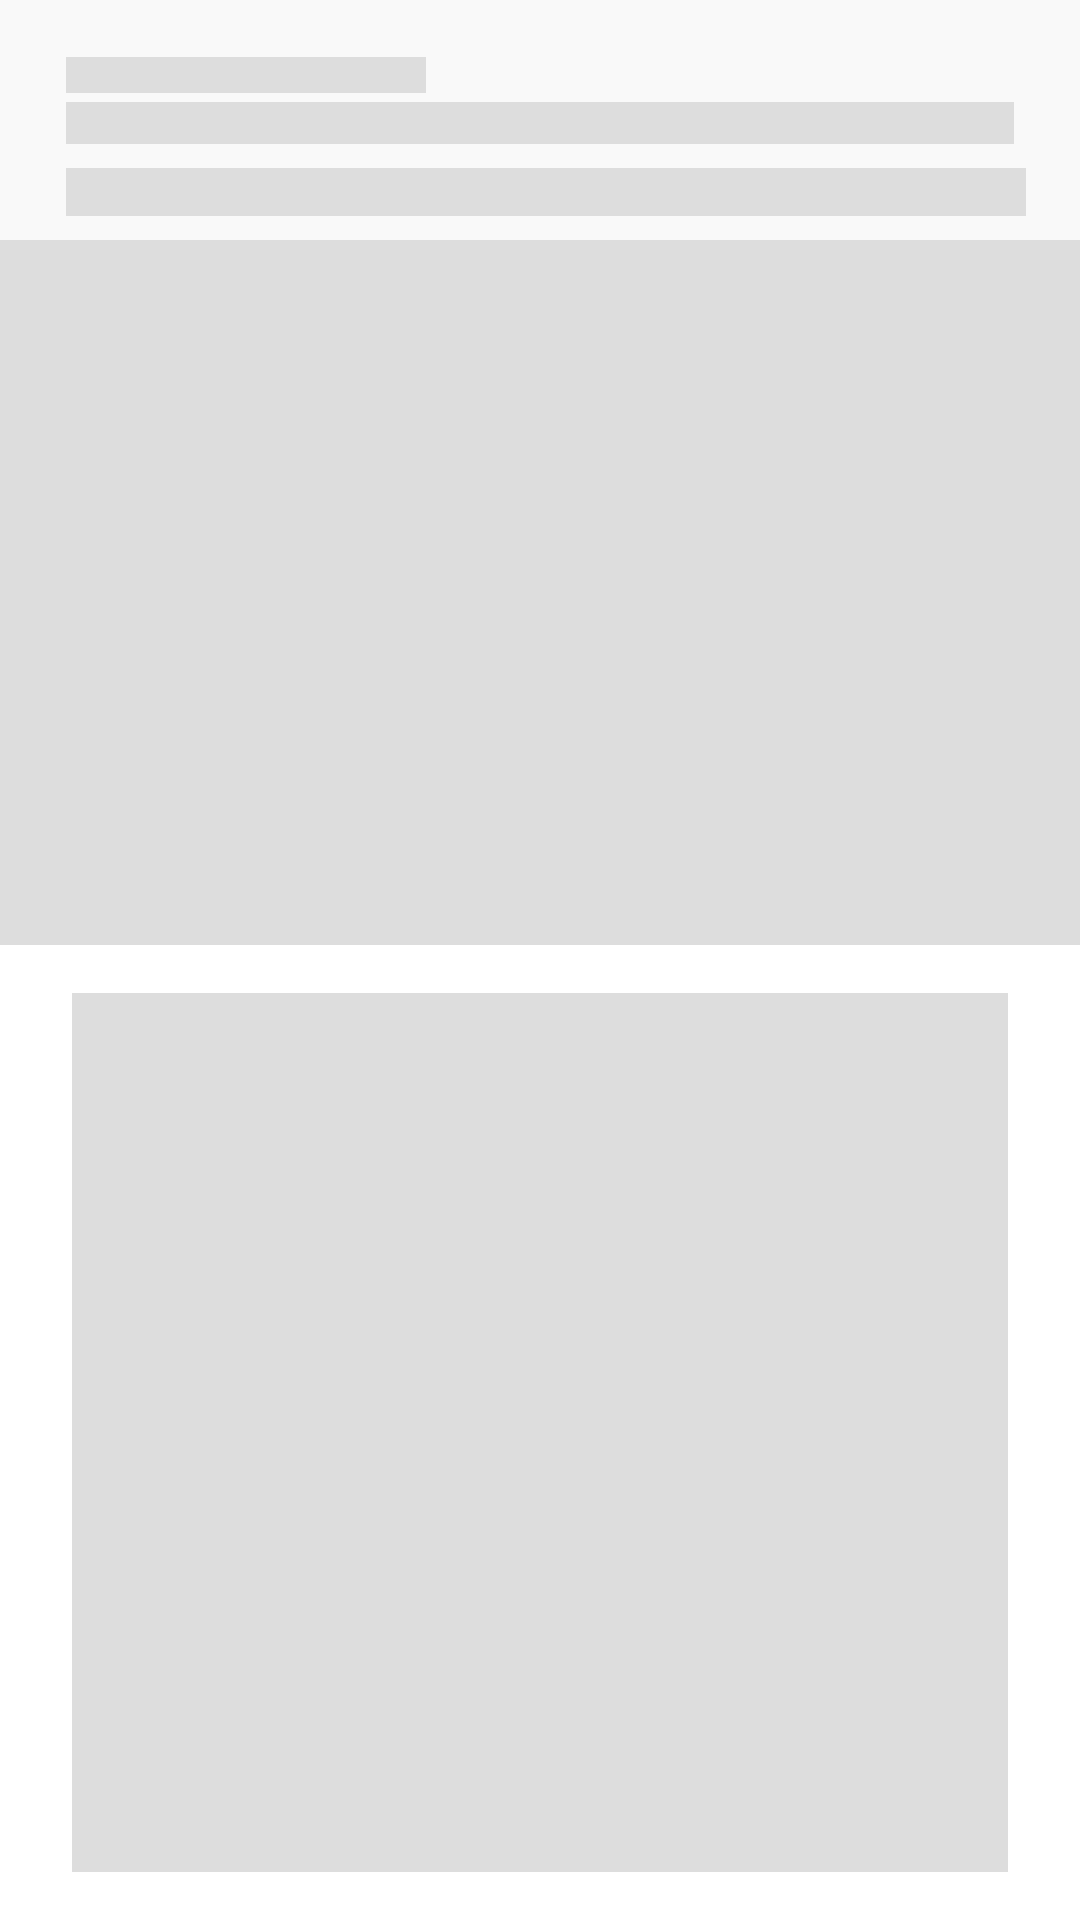

The Android layout XML behind this screen, and the referenced resources:
<!-- AndroidManifest.xml: application theme ThemeMamoApp -->
<!-- res/layout/activity_shimmer_news_detail.xml -->
<?xml version="1.0" encoding="utf-8"?>
<LinearLayout
    xmlns:android="http://schemas.android.com/apk/res/android"
    xmlns:app="http://schemas.android.com/apk/res-auto"
    xmlns:tools="http://schemas.android.com/tools"
    android:layout_width="match_parent"
    android:layout_height="match_parent"
    android:background="@color/background"
    android:orientation="vertical"
    tools:context=".view.activity.NewsDetailActivity">

    <LinearLayout
        android:layout_width="match_parent"
        android:layout_height="wrap_content"
        android:layout_marginTop="19dp"
        android:layout_marginLeft="22dp"
        android:layout_marginRight="22dp"
        android:orientation="horizontal"
        android:gravity="center_vertical">

        <View
            android:layout_width="120dp"
            android:layout_height="12dp"
            android:background="@color/placeholder_bg"/>

    </LinearLayout>

    <View
        android:layout_width="match_parent"
        android:layout_height="14dp"
        android:layout_marginLeft="22dp"
        android:layout_marginTop="3dp"
        android:layout_marginRight="22dp"
        android:background="@color/placeholder_bg"/>

    <View
        android:layout_width="320dp"
        android:layout_height="16dp"
        android:layout_marginLeft="22dp"
        android:layout_marginRight="22dp"
        android:layout_marginTop="8dp"
        android:background="@color/placeholder_bg"/>

    <View
        android:layout_width="match_parent"
        android:adjustViewBounds="true"
        android:layout_height="235dp"
        android:layout_marginTop="8dp"
        android:background="@color/placeholder_bg"/>

    <LinearLayout
        android:layout_width="match_parent"
        android:layout_height="wrap_content"
        android:paddingTop="16dp"
        android:paddingBottom="16dp"
        android:paddingLeft="24dp"
        android:paddingRight="24dp"
        android:orientation="vertical"
        android:background="@color/white">

        <View
            android:layout_width="match_parent"
            android:layout_height="300dp"
            android:background="@color/placeholder_bg"/>

    </LinearLayout>

</LinearLayout>
<!-- resources referenced by this layout -->
<resources>
  <color name="background">#f9f9f9</color>
  <color name="placeholder_bg">#dddddd</color>
  <color name="white">#FFFFFFFF</color>
  <style name="ThemeMamoApp" parent="Theme.MaterialComponents.Light.NoActionBar">
          
          <item name="colorPrimary">@color/pink6</item>
          <item name="colorPrimaryVariant">@color/pink5</item>
          <item name="colorOnPrimary">@color/white</item>
  
  
  
  
          
          <item name="android:statusBarColor" tools:targetApi="l">@color/pink5</item>
          
          <item name="android:forceDarkAllowed" tools:targetApi="q">false</item>
      </style>
  <color name="pink6">#FF5D8F</color>
  <color name="pink5">#FF87AB</color>
</resources>
